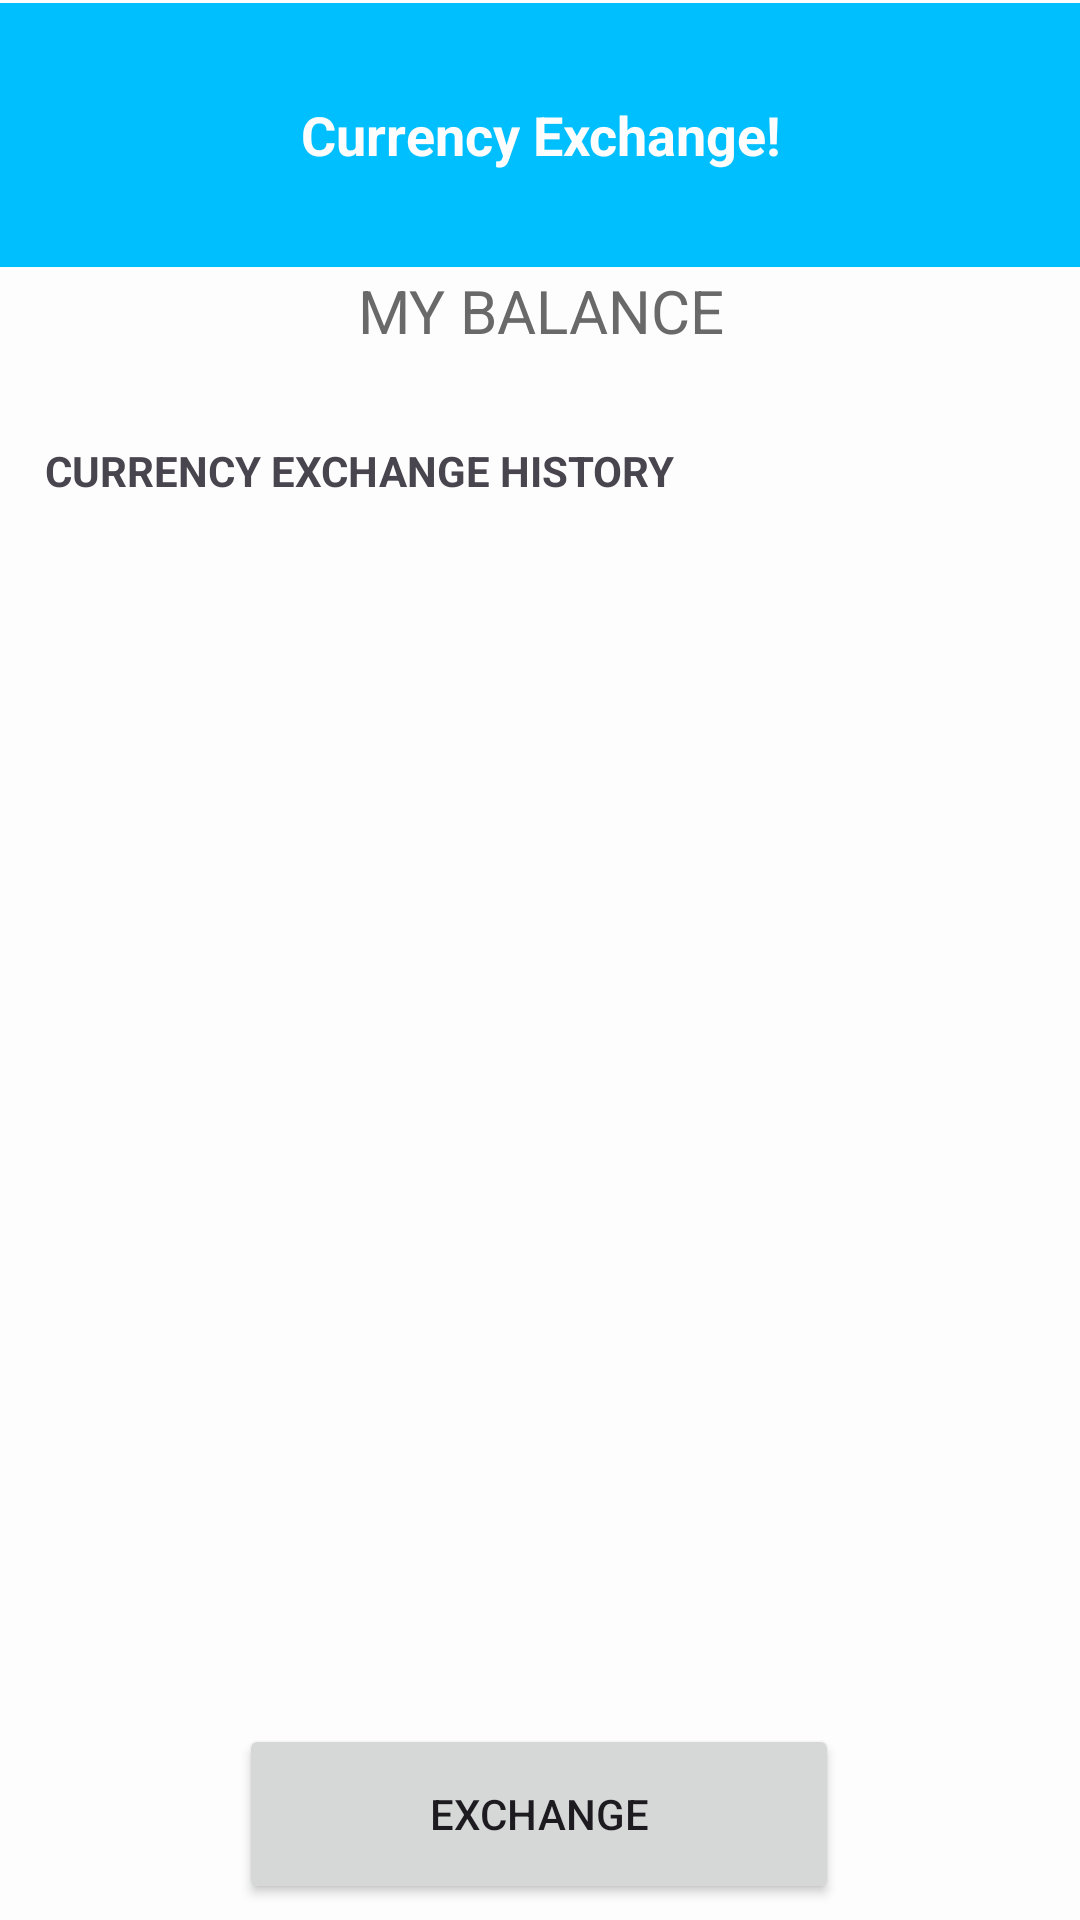

Reconstruct the res/layout file that produces this screen, plus the resources it refers to.
<!-- AndroidManifest.xml: application theme Theme.CurrencyExchangeAPI -->
<!-- res/layout/activity_main.xml -->
<?xml version="1.0" encoding="utf-8"?>
<androidx.constraintlayout.widget.ConstraintLayout
    xmlns:android="http://schemas.android.com/apk/res/android"
    xmlns:app="http://schemas.android.com/apk/res-auto"
    xmlns:tools="http://schemas.android.com/tools"
    android:layout_width="match_parent"
    android:layout_height="match_parent"
    android:background="#fdfdfd"
    tools:context=".MainActivity">

    <TextView
        android:id="@+id/textView"
        android:layout_width="match_parent"
        android:layout_height="88dp"
        android:background="#00BFFF"
        android:fontFamily="sans-serif"
        android:gravity="center"
        android:text="Currency Exchange!"
        android:textColor="#fdfdfd"

        android:textSize="18sp"
        android:textStyle="bold"
        app:layout_constraintBottom_toBottomOf="parent"
        app:layout_constraintEnd_toEndOf="parent"
        app:layout_constraintHorizontal_bias="0.0"
        app:layout_constraintStart_toStartOf="parent"
        app:layout_constraintTop_toTopOf="parent"
        app:layout_constraintVertical_bias="0.002" />

    <TextView
        android:id="@+id/balance"
        android:layout_width="match_parent"
        android:layout_height="22dp"
        android:layout_marginTop="1dp"
        android:background="#fdfdfd"
        android:gravity="center_horizontal"
        android:text="MY BALANCE"
        android:textColor="#696969"
        android:textSize="20sp"

        app:layout_constraintTop_toBottomOf="@+id/textView"
        tools:layout_editor_absoluteX="0dp" />


    <androidx.recyclerview.widget.RecyclerView
        android:id="@+id/rec_view"
        android:layout_width="match_parent"
        android:layout_height="40dp"

        android:orientation="vertical"
        app:layout_constraintBottom_toBottomOf="parent"
        app:layout_constraintEnd_toEndOf="parent"
        app:layout_constraintHorizontal_bias="1.0"
        app:layout_constraintStart_toStartOf="parent"
        app:layout_constraintTop_toBottomOf="@+id/balance"
        app:layout_constraintVertical_bias="0.0"
        tools:listitem="@layout/balance_layout" />


    <TextView
        android:layout_width="match_parent"
        android:layout_height="30dp"
        app:layout_constraintBottom_toTopOf="@+id/history_view"
        app:layout_constraintEnd_toEndOf="parent"
        android:text="CURRENCY EXCHANGE HISTORY"
        android:layout_marginLeft="15dp"
        android:textStyle="bold"
        app:layout_constraintStart_toStartOf="parent"
        app:layout_constraintTop_toBottomOf="@+id/rec_view" />

    <androidx.recyclerview.widget.RecyclerView
        android:id="@+id/history_view"
        android:layout_width="match_parent"
        android:layout_height="400dp"

        android:orientation="vertical"

        app:layout_constraintBottom_toBottomOf="parent"
        app:layout_constraintEnd_toEndOf="parent"
        app:layout_constraintHorizontal_bias="0.0"
        app:layout_constraintStart_toStartOf="parent"
        app:layout_constraintTop_toBottomOf="@+id/rec_view"
        app:layout_constraintVertical_bias="0.234"

        tools:listitem="@layout/exchange_history_layout" />

    <Button
        android:id="@+id/buttonToExchange"
        android:layout_width="200dp"
        android:layout_height="60dp"
        android:text="Exchange"
        app:layout_constraintBottom_toBottomOf="parent"
        app:layout_constraintEnd_toEndOf="parent"
        app:layout_constraintHorizontal_bias="0.497"
        app:layout_constraintStart_toStartOf="parent"
        app:layout_constraintTop_toBottomOf="@+id/history_view"
        app:layout_constraintVertical_bias="0.285" />


</androidx.constraintlayout.widget.ConstraintLayout>
<!-- res/layout/balance_layout.xml (included above) -->
<?xml version="1.0" encoding="utf-8"?>
<LinearLayout xmlns:android="http://schemas.android.com/apk/res/android"
    android:orientation="vertical"
    android:layout_width="wrap_content"
    android:layout_height="wrap_content"

    android:layout_margin="10dp"
    >

    <TextView
        android:id="@+id/tvContact"
        android:layout_width="wrap_content"
        android:layout_height="wrap_content"
        android:textSize="18sp"
        />


</LinearLayout>
<!-- res/layout/exchange_history_layout.xml (included above) -->
<?xml version="1.0" encoding="utf-8"?>
<androidx.constraintlayout.widget.ConstraintLayout
    xmlns:android="http://schemas.android.com/apk/res/android"
    xmlns:app="http://schemas.android.com/apk/res-auto"
    xmlns:tools="http://schemas.android.com/tools"
    android:layout_width="match_parent"
    android:layout_height="match_parent">


    <androidx.cardview.widget.CardView
        android:id="@+id/lastActivityImageScale"
        android:layout_width="40dp"
        android:layout_height="40dp"
        android:layout_margin="16dp"
        app:cardCornerRadius="60dp"
        app:layout_constraintStart_toStartOf="parent"
        app:layout_constraintTop_toTopOf="parent"
        >

        <ImageView
            android:id="@+id/lastActivityImage"
            android:layout_width="wrap_content"
            android:layout_height="wrap_content"
            android:adjustViewBounds="true"
            android:importantForAccessibility="no"
            android:scaleType="centerCrop"
            android:src="@drawable/buy"
            tools:ignore="ImageContrastCheck" />

    </androidx.cardview.widget.CardView>

    <TextView
        android:id="@+id/exchangesList"
        android:layout_width="wrap_content"
        android:layout_height="wrap_content"
        android:layout_marginStart="70dp"
        android:layout_marginBottom="10dp"
        android:text="placeholder"

        app:layout_constraintBottom_toBottomOf="@id/lastActivityImageScale"

        app:layout_constraintStart_toStartOf="parent" />
</androidx.constraintlayout.widget.ConstraintLayout>
<!-- resources referenced by this layout -->
<resources>
  <!-- drawable buy: png bitmap (drawable, 1744 bytes) -->
  <style name="Theme.CurrencyExchangeAPI" parent="Base.Theme.CurrencyExchangeAPI" />
  <style name="Base.Theme.CurrencyExchangeAPI" parent="Theme.Material3.DayNight.NoActionBar">
          
          
      </style>
</resources>
